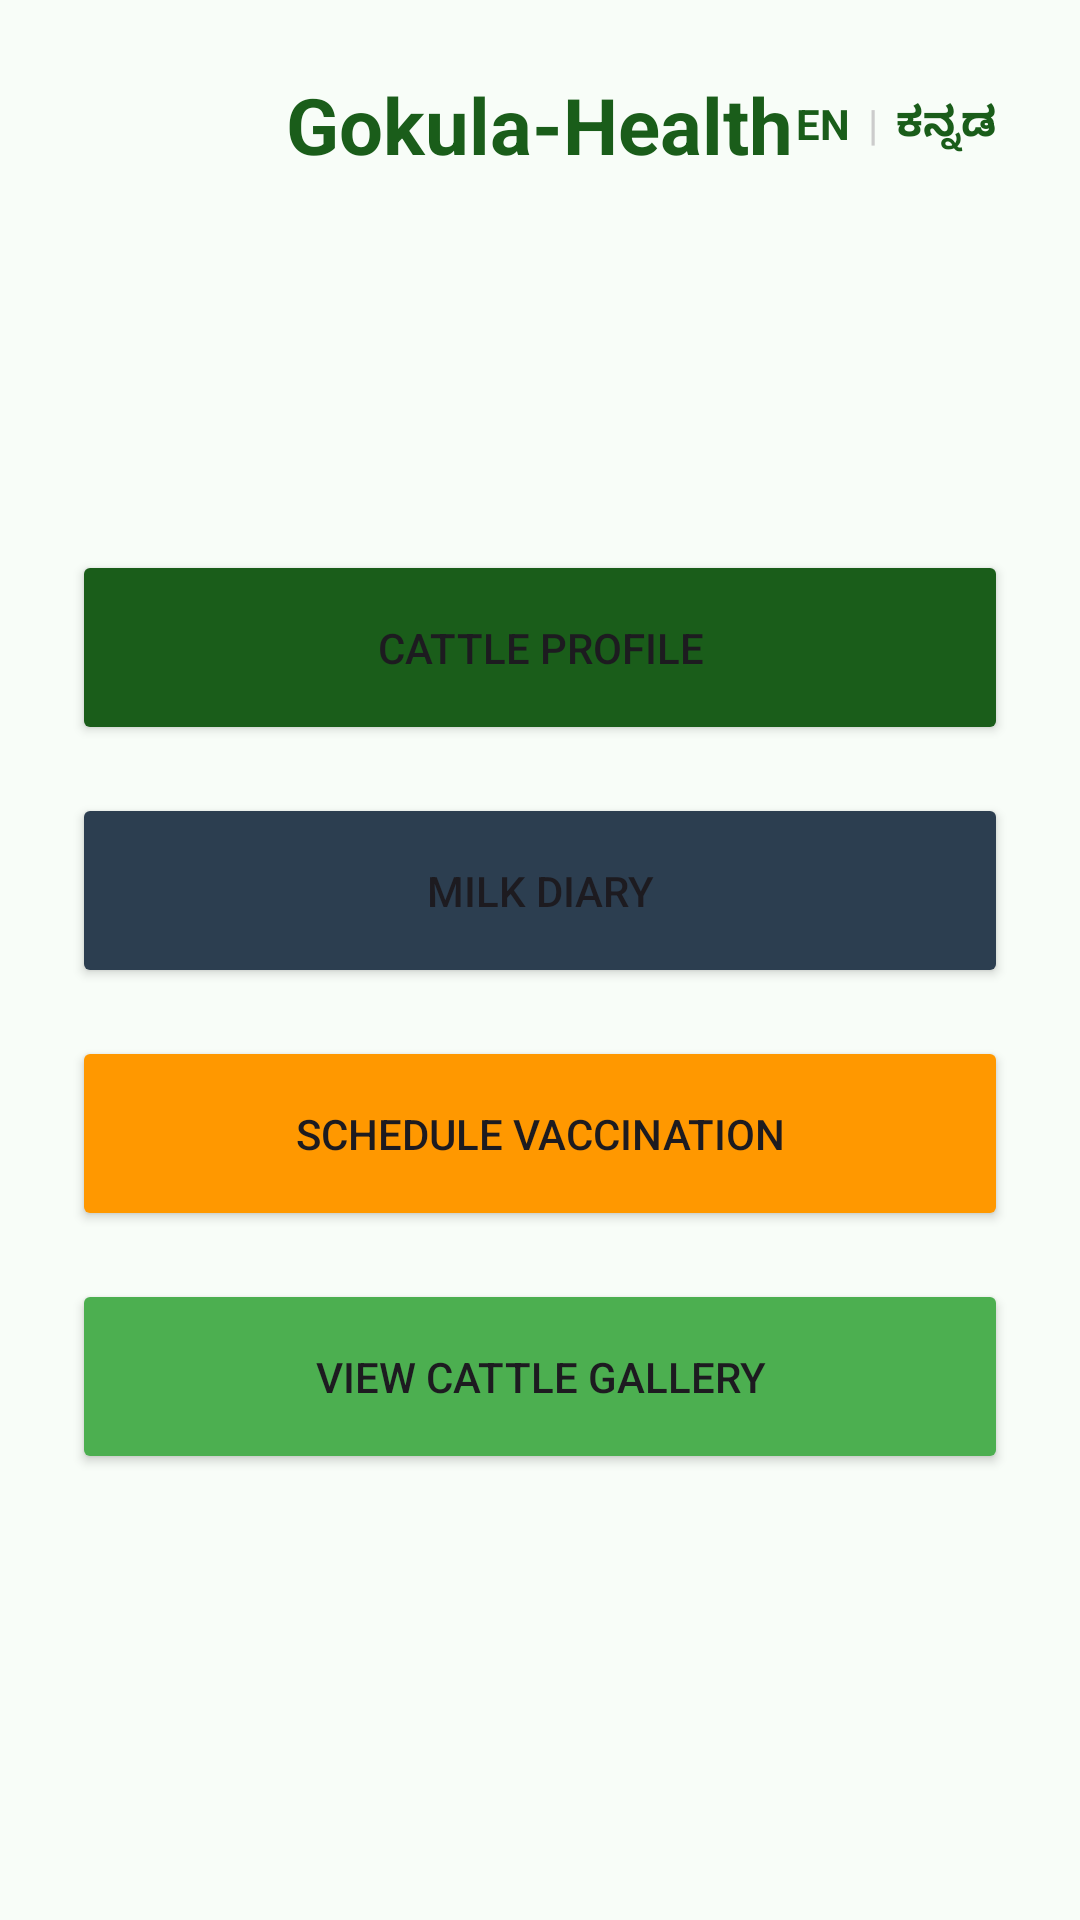

Here is an Android app screen rendered from its layout file. Give the layout XML and the strings, colors and styles it references.
<!-- AndroidManifest.xml: application theme Theme.GokulaHealth -->
<!-- res/layout/activity_main.xml -->
<?xml version="1.0" encoding="utf-8"?>
<LinearLayout xmlns:android="http://schemas.android.com/apk/res/android"
    xmlns:app="http://schemas.android.com/apk/res-auto"
    android:layout_width="match_parent"
    android:layout_height="match_parent"
    android:orientation="vertical"
    android:padding="24dp"
    android:background="#F8FDF8">

    <RelativeLayout
        android:layout_width="match_parent"
        android:layout_height="wrap_content">

        <TextView
            android:layout_width="wrap_content"
            android:layout_height="wrap_content"
            android:layout_centerHorizontal="true"
            android:text="Gokula-Health"
            android:textColor="#1A5D1A"
            android:textSize="26sp"
            android:textStyle="bold" />

        <LinearLayout
            android:layout_width="wrap_content"
            android:layout_height="wrap_content"
            android:layout_alignParentEnd="true"
            android:layout_centerVertical="true"
            android:orientation="horizontal">

            <TextView
                android:id="@+id/btnEnglish"
                android:layout_width="wrap_content"
                android:layout_height="wrap_content"
                android:text="EN"
                android:textColor="#1A5D1A"
                android:textStyle="bold"
                android:padding="4dp"
                android:clickable="true"
                android:focusable="true" />

            <TextView
                android:layout_width="wrap_content"
                android:layout_height="wrap_content"
                android:text="|"
                android:textColor="#CCCCCC"
                android:paddingHorizontal="2dp" />

            <TextView
                android:id="@+id/btnKannada"
                android:layout_width="wrap_content"
                android:layout_height="wrap_content"
                android:text="ಕನ್ನಡ"
                android:textColor="#1A5D1A"
                android:textStyle="bold"
                android:padding="4dp"
                android:clickable="true"
                android:focusable="true" />
        </LinearLayout>
    </RelativeLayout>

    <LinearLayout
        android:layout_width="match_parent"
        android:layout_height="match_parent"
        android:gravity="center"
        android:orientation="vertical">

        <Button
            android:id="@+id/btnCattleProfile"
            android:layout_width="match_parent"
            android:layout_height="65dp"
            android:text="@string/btn_add_cattle"
            app:icon="@drawable/ic_cow"
            app:iconGravity="textStart"
            app:iconPadding="16dp"
            android:backgroundTint="#1A5D1A"
            android:layout_marginBottom="16dp" />

        <Button
            android:id="@+id/btnMilkDiary"
            android:layout_width="match_parent"
            android:layout_height="65dp"
            android:text="@string/btn_milk_diary"
            app:icon="@drawable/ic_milk"
            app:iconGravity="textStart"
            app:iconPadding="16dp"
            android:backgroundTint="#2C3E50"
            android:layout_marginBottom="16dp" />

        <Button
            android:id="@+id/btnVaccination"
            android:layout_width="match_parent"
            android:layout_height="65dp"
            android:text="@string/btn_vaccination"
            app:icon="@drawable/ic_syringe"
            app:iconGravity="textStart"
            app:iconPadding="16dp"
            android:backgroundTint="#FF9800"
            android:layout_marginBottom="16dp" />

        <Button
            android:id="@+id/btnCattleGallery"
            android:layout_width="match_parent"
            android:layout_height="65dp"
            android:text="@string/btn_history"
            app:icon="@drawable/ic_cow"
            app:iconGravity="textStart"
            app:iconPadding="16dp"
            android:backgroundTint="#4CAF50" />

    </LinearLayout>

</LinearLayout>
<!-- resources referenced by this layout -->
<resources>
  <!-- drawable ic_cow (drawable) -->
  <vector xmlns:android="http://schemas.android.com/apk/res/android"
      android:width="24dp"
      android:height="24dp"
      android:viewportWidth="24"
      android:viewportHeight="24">
      <path
          android:pathData="M23,4a1,1 0,0 0,-1 -1L17,3L17,2a1,1 0,0 0,-2 0v0.589a7.935,7.935 0,0 0,-6 0L9,2A1,1 0,0 0,7 2L7,3L2,3A1,1 0,0 0,1 4,4.946 4.946,0 0,0 4.186,8.3 8.008,8.008 0,0 0,4 10v2.851C2.136,13.921 1,15.374 1,17c0,3.364 4.832,6 11,6s11,-2.636 11,-6c0,-1.626 -1.136,-3.079 -3,-4.149L20,10a8.008,8.008 0,0 0,-0.186 -1.7A4.946,4.946 0,0 0,23 4ZM4.856,6.414A3.269,3.269 0,0 1,3.294 5L5.765,5a8.1,8.1 0,0 0,-0.889 1.379C4.87,6.391 4.862,6.4 4.856,6.414ZM21,17c0,1.892 -3.7,4 -9,4s-9,-2.108 -9,-4c0,-0.929 0.894,-1.908 2.428,-2.666l0.012,0A15.4,15.4 0,0 1,12 13a15.4,15.4 0,0 1,6.56 1.33l0.008,0C20.1,15.09 21,16.07 21,17ZM12,11a19.14,19.14 0,0 0,-6 0.939L6,10a6,6 0,0 1,12 0v1.939A19.039,19.039 0,0 0,12 11ZM19.144,6.414c-0.006,-0.011 -0.012,-0.02 -0.017,-0.03A8.173,8.173 0,0 0,18.235 5h2.47A3.261,3.261 0,0 1,19.144 6.414ZM10,17a2,2 0,1 1,-2 -2A2,2 0,0 1,10 17ZM18,17a2,2 0,1 1,-2 -2A2,2 0,0 1,18 17Z"
          android:fillColor="#FFFFFF"/>
  </vector>
  <!-- drawable ic_milk (drawable) -->
  <vector xmlns:android="http://schemas.android.com/apk/res/android"
      android:width="24dp"
      android:height="24dp"
      android:viewportWidth="512"
      android:viewportHeight="512">
      <path
          android:pathData="M362.93,118.45L322.17,54.65h7.55c11.72,0 21.2,-9.49 21.2,-21.2V21.2C350.92,9.5 341.43,0 329.72,0h-73.71h-73.73c-11.7,0 -21.19,9.5 -21.19,21.2V33.45c0,11.72 9.49,21.2 21.19,21.2h7.57l-40.76,63.8c-16.59,25.96 -25.4,56.12 -25.4,86.93V441.88c0,38.72 31.4,70.12 70.14,70.12h124.37c38.74,0 70.12,-31.4 70.12,-70.12V205.38C388.32,174.57 379.52,144.41 362.93,118.45zM348.05,441.88c0,16.46 -13.4,29.85 -29.86,29.85H193.82c-16.46,0 -29.86,-13.39 -29.86,-29.85V218.36c77.24,-14.81 112.45,42.25 184.09,38.31V441.88z"
          android:fillColor="#FFFFFF"/>
  </vector>
  <!-- drawable ic_syringe: vector/xml drawable (drawable, 2246 chars, omitted) -->
  <string name="btn_add_cattle">Cattle Profile</string>
  <string name="btn_history">View Cattle Gallery</string>
  <string name="btn_milk_diary">Milk Diary</string>
  <string name="btn_vaccination">Schedule Vaccination</string>
  <style name="Theme.GokulaHealth" parent="Base.Theme.GokulaHealth" />
  <style name="Base.Theme.GokulaHealth" parent="Theme.Material3.DayNight.NoActionBar">
          
          
      </style>
</resources>
